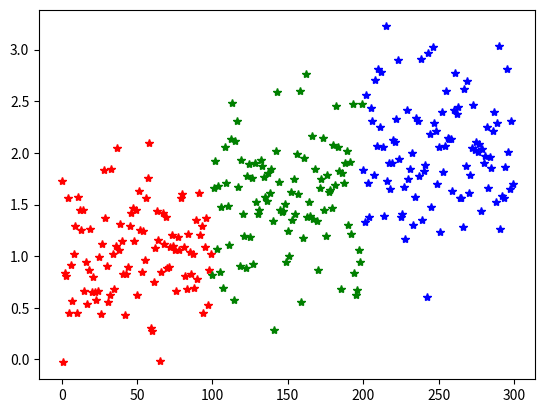

The script that saved this image:
# 표준편차, 분산의 중요성 : 평균은 같으나 분산이 다름으로 인해 전체 데이터의 분포상태가 달라진다.

import numpy as np
import matplotlib.pyplot as plt
import scipy.stats as stats

np.random.seed(1)
print(stats.norm(loc = 1, scale=2).rvs(10))
print('------------')

centers = [1, 1.5, 2]
col='rgb'

std = 0.5
datas = []

for i in range(3):
    datas.append(stats.norm(loc = centers[i], scale=std).rvs(100))
    plt.plot(np.arange(100) + i * 100, datas[i], '*', color=col[i])

plt.show()